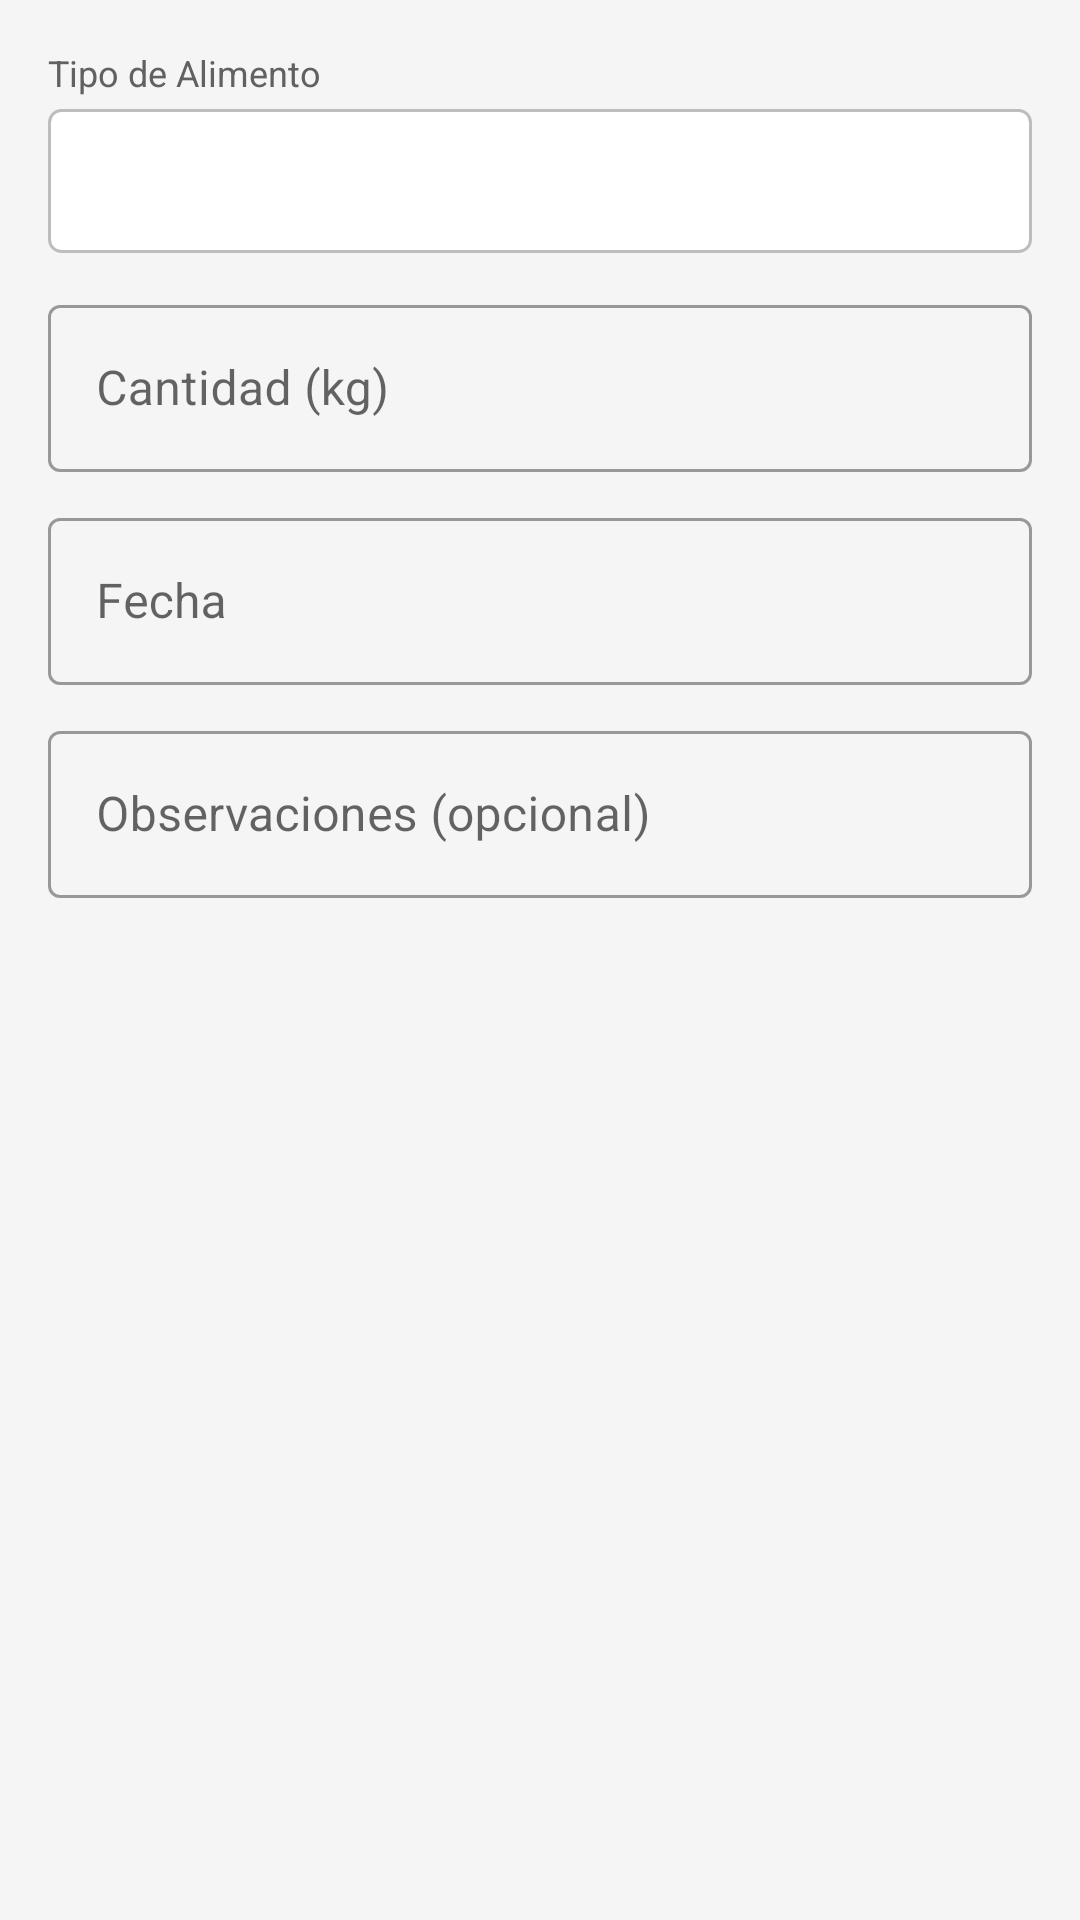

Produce the Android XML layout that renders to this screen, including the resource entries it uses.
<!-- AndroidManifest.xml: application theme Theme.GanadoPro -->
<!-- res/layout/dialog_alimentacion.xml -->
<?xml version="1.0" encoding="utf-8"?>
<LinearLayout xmlns:android="http://schemas.android.com/apk/res/android"
    android:layout_width="match_parent" android:layout_height="wrap_content"
    android:orientation="vertical" android:padding="16dp">
    <TextView android:layout_width="wrap_content" android:layout_height="wrap_content"
        android:text="Tipo de Alimento" android:textColor="#616161" android:textSize="12sp"
        android:layout_marginBottom="4dp"/>
    <Spinner android:id="@+id/sp_tipo_alimento" android:layout_width="match_parent"
        android:layout_height="48dp" android:background="@drawable/spinner_background"
        android:layout_marginBottom="12dp"/>
    <com.google.android.material.textfield.TextInputLayout android:layout_width="match_parent"
        android:layout_height="wrap_content" android:hint="Cantidad (kg)"
        style="@style/Widget.MaterialComponents.TextInputLayout.OutlinedBox" android:layout_marginBottom="10dp">
        <com.google.android.material.textfield.TextInputEditText android:id="@+id/et_cantidad"
            android:layout_width="match_parent" android:layout_height="wrap_content"
            android:inputType="numberDecimal"/>
    </com.google.android.material.textfield.TextInputLayout>
    <com.google.android.material.textfield.TextInputLayout android:layout_width="match_parent"
        android:layout_height="wrap_content" android:hint="Fecha"
        style="@style/Widget.MaterialComponents.TextInputLayout.OutlinedBox" android:layout_marginBottom="10dp">
        <com.google.android.material.textfield.TextInputEditText android:id="@+id/et_fecha"
            android:layout_width="match_parent" android:layout_height="wrap_content"
            android:focusable="false" android:clickable="true"/>
    </com.google.android.material.textfield.TextInputLayout>
    <com.google.android.material.textfield.TextInputLayout android:layout_width="match_parent"
        android:layout_height="wrap_content" android:hint="Observaciones (opcional)"
        style="@style/Widget.MaterialComponents.TextInputLayout.OutlinedBox">
        <com.google.android.material.textfield.TextInputEditText android:id="@+id/et_observaciones"
            android:layout_width="match_parent" android:layout_height="wrap_content"
            android:inputType="textMultiLine"/>
    </com.google.android.material.textfield.TextInputLayout>
</LinearLayout>
<!-- resources referenced by this layout -->
<resources>
  <!-- drawable spinner_background (drawable) -->
  <?xml version="1.0" encoding="utf-8"?>
  <shape xmlns:android="http://schemas.android.com/apk/res/android"
      android:shape="rectangle">
      <corners android:radius="4dp"/>
      <stroke android:width="1dp" android:color="#BDBDBD"/>
      <solid android:color="@android:color/white"/>
      <padding android:left="8dp" android:right="8dp"/>
  </shape>
  <style name="Theme.GanadoPro" parent="Theme.MaterialComponents.Light.NoActionBar">
          <item name="colorPrimary">@color/colorPrimary</item>
          <item name="colorPrimaryDark">@color/colorPrimaryDark</item>
          <item name="colorAccent">@color/colorAccent</item>
          <item name="android:windowBackground">@color/colorBackground</item>
          <item name="colorSurface">@color/colorSurface</item>
          <item name="colorError">@color/colorError</item>
          <item name="android:statusBarColor">@color/colorPrimaryDark</item>
      </style>
  <color name="colorPrimary">#2E7D32</color>
  <color name="colorPrimaryDark">#1B5E20</color>
  <color name="colorAccent">#FF8F00</color>
  <color name="colorBackground">#F5F5F5</color>
  <color name="colorSurface">#FFFFFF</color>
  <color name="colorError">#E53935</color>
</resources>
